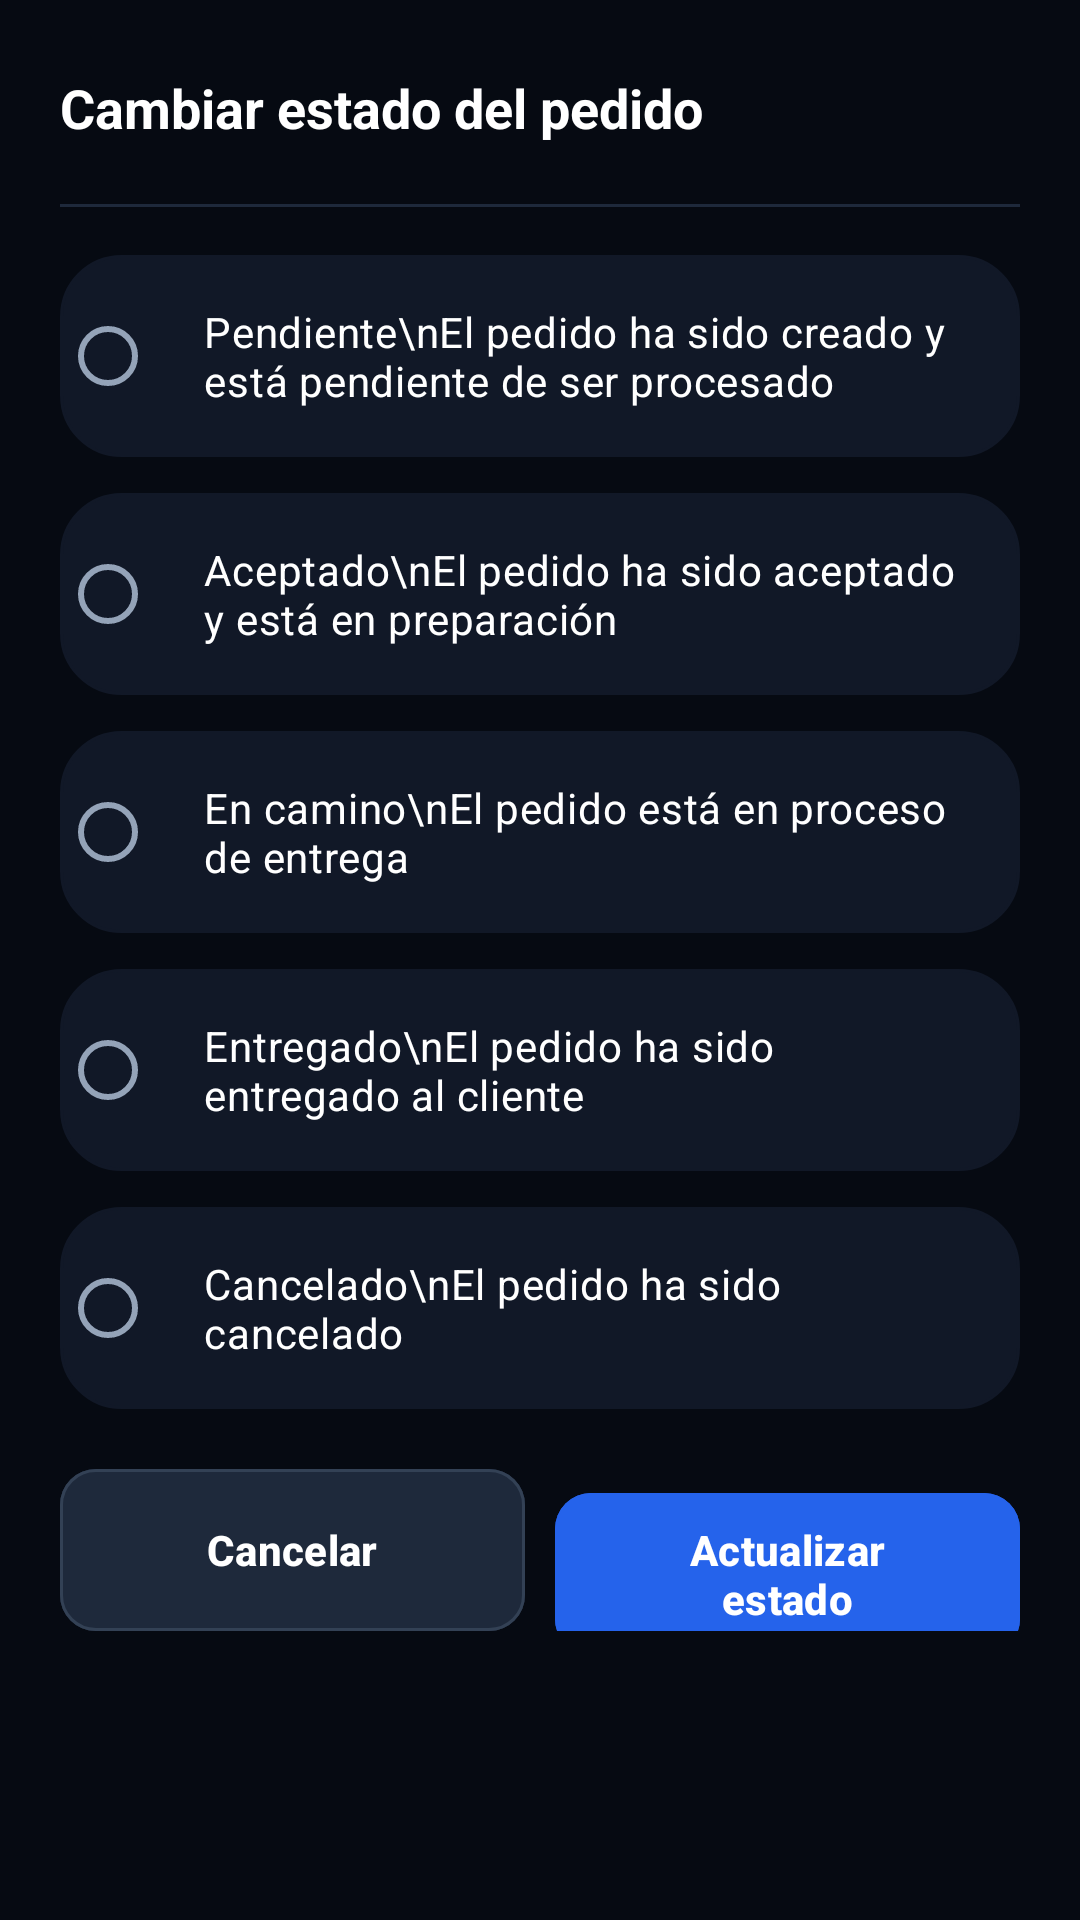

Produce the Android XML layout that renders to this screen, including the resource entries it uses.
<!-- AndroidManifest.xml: application theme Theme.Adisanappandroid -->
<!-- res/layout/dialog_cambiar_estado_pedido.xml -->
<?xml version="1.0" encoding="utf-8"?>
<LinearLayout xmlns:android="http://schemas.android.com/apk/res/android"
    xmlns:app="http://schemas.android.com/apk/res-auto"
    android:layout_width="match_parent"
    android:layout_height="wrap_content"
    android:background="@drawable/bg_bottom_sheet"
    android:backgroundTint="#0F172A"
    android:orientation="vertical"
    android:padding="20dp">

    
    <RelativeLayout
        android:layout_width="match_parent"
        android:layout_height="wrap_content"
        android:layout_marginBottom="16dp">

        <TextView
            android:layout_width="wrap_content"
            android:layout_height="wrap_content"
            android:layout_centerVertical="true"
            android:text="Cambiar estado del pedido"
            android:textColor="@color/white"
            android:textSize="18sp"
            android:textStyle="bold" />

        <ImageView
            android:id="@+id/btnCerrarDialogEstado"
            android:layout_width="32dp"
            android:layout_height="32dp"
            android:layout_alignParentEnd="true"
            android:layout_centerVertical="true"
            android:background="?attr/selectableItemBackgroundBorderless"
            android:padding="4dp"
            android:src="@drawable/ic_close"
            app:tint="#94A3B8" />
    </RelativeLayout>

    <View
        android:layout_width="match_parent"
        android:layout_height="1dp"
        android:layout_marginBottom="16dp"
        android:background="#1E293B" />

    
    <RadioGroup
        android:id="@+id/rgEstadosPedido"
        android:layout_width="match_parent"
        android:layout_height="wrap_content"
        android:orientation="vertical">

        
        <RadioButton
            android:id="@+id/rbPendiente"
            android:layout_width="match_parent"
            android:layout_height="wrap_content"
            android:layout_marginBottom="12dp"
            android:background="@drawable/bg_dashboard_card"
            android:backgroundTint="#111827"
            android:buttonTint="#2563EB"
            android:padding="16dp"
            android:text="Pendiente\nEl pedido ha sido creado y está pendiente de ser procesado"
            android:textColor="@color/white"
            android:textSize="14sp"
            app:buttonCompat="@null" />

        
        <RadioButton
            android:id="@+id/rbAceptado"
            android:layout_width="match_parent"
            android:layout_height="wrap_content"
            android:layout_marginBottom="12dp"
            android:background="@drawable/bg_dashboard_card"
            android:backgroundTint="#111827"
            android:buttonTint="#2563EB"
            android:padding="16dp"
            android:text="Aceptado\nEl pedido ha sido aceptado y está en preparación"
            android:textColor="@color/white"
            android:textSize="14sp"
            app:buttonCompat="@null" />

        
        <RadioButton
            android:id="@+id/rbEnCamino"
            android:layout_width="match_parent"
            android:layout_height="wrap_content"
            android:layout_marginBottom="12dp"
            android:background="@drawable/bg_dashboard_card"
            android:backgroundTint="#111827"
            android:buttonTint="#2563EB"
            android:padding="16dp"
            android:text="En camino\nEl pedido está en proceso de entrega"
            android:textColor="@color/white"
            android:textSize="14sp"
            app:buttonCompat="@null" />

        
        <RadioButton
            android:id="@+id/rbEntregado"
            android:layout_width="match_parent"
            android:layout_height="wrap_content"
            android:layout_marginBottom="12dp"
            android:background="@drawable/bg_dashboard_card"
            android:backgroundTint="#111827"
            android:buttonTint="#2563EB"
            android:padding="16dp"
            android:text="Entregado\nEl pedido ha sido entregado al cliente"
            android:textColor="@color/white"
            android:textSize="14sp"
            app:buttonCompat="@null" />

        
        <RadioButton
            android:id="@+id/rbCancelado"
            android:layout_width="match_parent"
            android:layout_height="wrap_content"
            android:layout_marginBottom="12dp"
            android:background="@drawable/bg_dashboard_card"
            android:backgroundTint="#111827"
            android:buttonTint="#2563EB"
            android:padding="16dp"
            android:text="Cancelado\nEl pedido ha sido cancelado"
            android:textColor="@color/white"
            android:textSize="14sp"
            app:buttonCompat="@null" />

    </RadioGroup>

    
    <LinearLayout
        android:layout_width="match_parent"
        android:layout_height="wrap_content"
        android:layout_marginTop="8dp"
        android:orientation="horizontal">

        <com.google.android.material.button.MaterialButton
            android:id="@+id/btnCancelarDialog"
            style="@style/Widget.Material3.Button.OutlinedButton"
            android:layout_width="0dp"
            android:layout_height="54dp"
            android:layout_marginEnd="10dp"
            android:layout_weight="1"
            android:backgroundTint="#1E293B"
            android:insetTop="0dp"
            android:insetBottom="0dp"
            android:text="Cancelar"
            android:textAllCaps="false"
            android:textColor="@color/white"
            android:textSize="14sp"
            android:textStyle="bold"
            app:cornerRadius="12dp"
            app:strokeColor="#334155"
            app:strokeWidth="1dp" />

        <com.google.android.material.button.MaterialButton
            android:id="@+id/btnActualizarEstadoDialog"
            android:layout_width="0dp"
            android:layout_height="54dp"
            android:layout_weight="1"
            android:backgroundTint="#2563EB"
            android:insetTop="0dp"
            android:insetBottom="0dp"
            android:text="Actualizar estado"
            android:textAllCaps="false"
            android:textColor="@color/white"
            android:textSize="14sp"
            android:textStyle="bold"
            app:cornerRadius="12dp" />
    </LinearLayout>

</LinearLayout>
<!-- resources referenced by this layout -->
<resources>
  <color name="white">#FFFFFFFF</color>
  <!-- drawable bg_dashboard_card (drawable) -->
  <?xml version="1.0" encoding="utf-8"?>
  <shape xmlns:android="http://schemas.android.com/apk/res/android"
      android:shape="rectangle">
      <solid android:color="#121824" />
      <corners android:radius="20dp" />
      <stroke android:width="1dp" android:color="#1E293B" />
  </shape>
  <style name="Theme.Adisanappandroid" parent="Base.Theme.Adisanappandroid" />
  <color name="blue_primary">#2563EB</color>
  <color name="blue_primary_dark">#1E3A8A</color>
  <color name="accent_blue_bg_on">#DBEAFE</color>
  <color name="blue_soft">#3B82F6</color>
  <color name="blue_light">#0D2247</color>
  <color name="accent_teal">#14B8A6</color>
  <color name="accent_red">#EF4444</color>
  <color name="accent_red_bg">#3B1111</color>
  <color name="screen_bg">#060A12</color>
  <color name="text_primary">#F1F5F9</color>
  <color name="card_bg">#111827</color>
  <color name="text_secondary">#94A3B8</color>
  <color name="outline">#334155</color>
  <color name="border_color">#1E293B</color>
  <color name="surface_low">#0F172A</color>
  <color name="surface_mid">#111827</color>
  <color name="surface_high">#1E293B</color>
  <style name="Widget.Adisan.BottomNavigation" parent="Widget.Material3.BottomNavigationView">
          <item name="itemActiveIndicatorStyle">@style/Widget.Adisan.BottomNavigation.Indicador</item>
      </style>
  <style name="ThemeOverlay.Adisan.AlertDialog" parent="ThemeOverlay.Material3.MaterialAlertDialog">
          <item name="colorPrimary">@color/blue_soft</item>
          <item name="colorSurface">@color/card_bg</item>
          <item name="colorSurfaceContainerHigh">@color/card_bg</item>
          <item name="colorOnSurface">@color/text_primary</item>
          <item name="colorOnSurfaceVariant">@color/text_secondary</item>
          <item name="shapeAppearanceOverlay">@style/ShapeAppearance.Adisan.Dialog</item>
      </style>
  <style name="ThemeOverlay.Adisan.BottomSheet" parent="ThemeOverlay.Material3.BottomSheetDialog">
          <item name="colorSurface">@color/card_bg</item>
          <item name="colorSurfaceContainerLow">@color/card_bg</item>
      </style>
  <style name="Widget.Adisan.BottomNavigation.Indicador" parent="Widget.Material3.BottomNavigationView.ActiveIndicator">
          <item name="android:color">#332563EB</item>
      </style>
  <style name="ShapeAppearance.Adisan.Dialog" parent="">
          <item name="cornerFamily">rounded</item>
          <item name="cornerSize">20dp</item>
      </style>
</resources>
